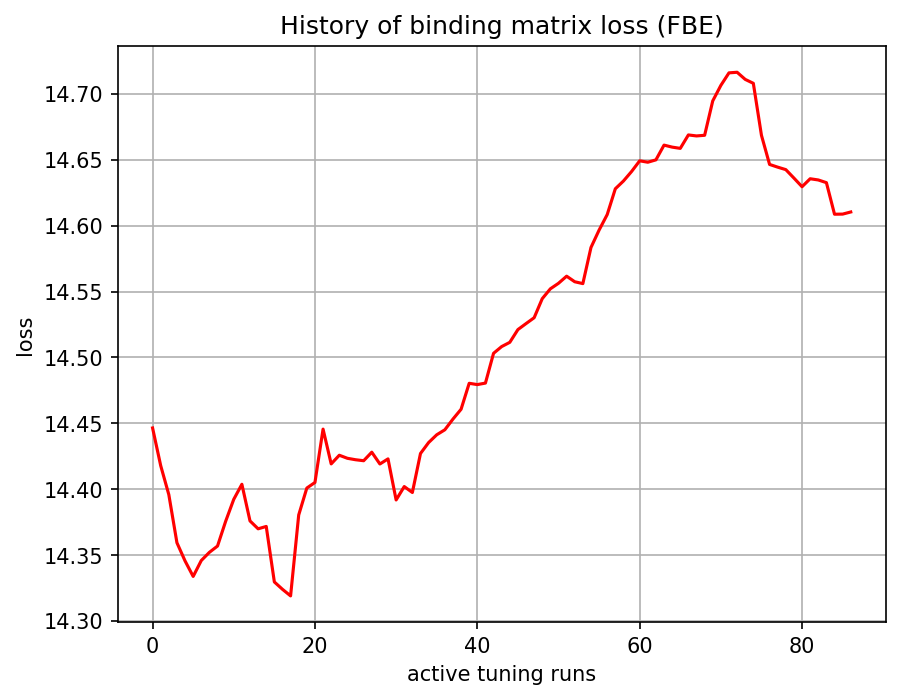

The file beside this chart, header and first rows:
, 0
0, 14.45
1, 14.42
2, 14.4
3, 14.36
4, 14.35
5, 14.33
6, 14.35
7, 14.35
8, 14.36
9, 14.38
10, 14.39
11, 14.4
12, 14.38
13, 14.37
14, 14.37
15, 14.33
16, 14.32
17, 14.32
18, 14.38
19, 14.4
20, 14.41
21, 14.45
22, 14.42
23, 14.43
24, 14.42
25, 14.42
26, 14.42
27, 14.43
28, 14.42
29, 14.42
30, 14.39
31, 14.4
32, 14.4
33, 14.43
34, 14.44
35, 14.44
36, 14.45
37, 14.45
38, 14.46
39, 14.48
40, 14.48
41, 14.48
42, 14.5
43, 14.51
44, 14.51
45, 14.52
46, 14.53
47, 14.53
48, 14.54
49, 14.55
50, 14.56
51, 14.56
52, 14.56
53, 14.56
54, 14.58
55, 14.6
56, 14.61
57, 14.63
58, 14.63
59, 14.64
... 27 more rows
